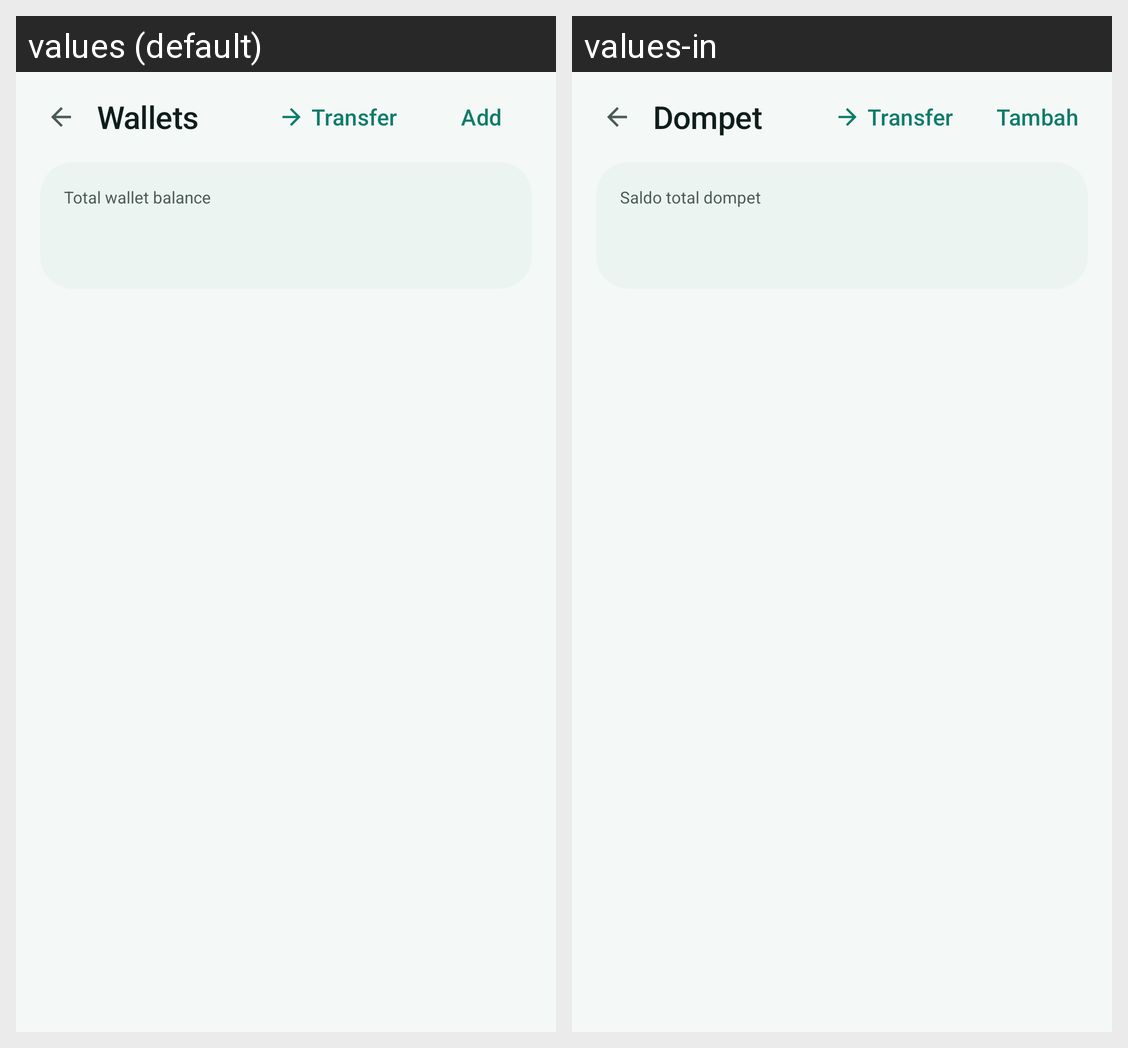

Locale-by-locale string values for the Android screen shown in this grid:
Android screen res/layout/activity_wallets.xml rendered under 2 locales, left to right: values (default), values-in. Device: Nexus 5 (rendered at 1080×1920; each locale shown at half size, 540×960, under a caption strip naming it); theme Theme.CatatKu.
Strings drawn on this screen, with the default value and each locale's value (text and hints the layout hard-codes, and strings that could not be matched under every locale, appear in the picture but are not listed):

wallet_title
  values: Wallets
  values-in: Dompet

wallet_transfer
  values: Transfer
  values-in: Transfer

add
  values: Add
  values-in: Tambah

finance_total_balance
  values: Total wallet balance
  values-in: Saldo total dompet
